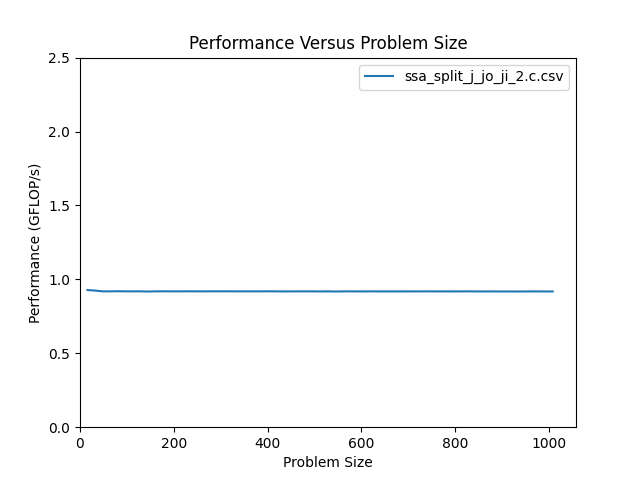

The file beside this chart, header and first rows:
size, m, n, flop, throughput, bytes, GB_per_s, nanoseconds
16, 16, 16, 4.147e+04, 9.278e-01, 3.396e+03, 7.597e-02, 4.470e+04
32, 32, 32, 1.659e+05, 9.242e-01, 1.261e+04, 7.026e-02, 1.795e+05
48, 48, 48, 3.732e+05, 9.189e-01, 2.797e+04, 6.886e-02, 4.062e+05
64, 64, 64, 6.636e+05, 9.187e-01, 4.948e+04, 6.850e-02, 7.223e+05
80, 80, 80, 1.037e+06, 9.197e-01, 7.712e+04, 6.841e-02, 1.127e+06
96, 96, 96, 1.493e+06, 9.190e-01, 1.109e+05, 6.828e-02, 1.624e+06
112, 112, 112, 2.032e+06, 9.189e-01, 1.509e+05, 6.821e-02, 2.212e+06
128, 128, 128, 2.654e+06, 9.190e-01, 1.969e+05, 6.818e-02, 2.888e+06
144, 144, 144, 3.359e+06, 9.177e-01, 2.492e+05, 6.807e-02, 3.660e+06
160, 160, 160, 4.147e+06, 9.188e-01, 3.075e+05, 6.813e-02, 4.514e+06
176, 176, 176, 5.018e+06, 9.190e-01, 3.720e+05, 6.813e-02, 5.460e+06
192, 192, 192, 5.972e+06, 9.189e-01, 4.427e+05, 6.812e-02, 6.499e+06
208, 208, 208, 7.009e+06, 9.188e-01, 5.195e+05, 6.811e-02, 7.628e+06
224, 224, 224, 8.129e+06, 9.191e-01, 6.024e+05, 6.812e-02, 8.844e+06
240, 240, 240, 9.331e+06, 9.190e-01, 6.915e+05, 6.811e-02, 1.015e+07
256, 256, 256, 1.062e+07, 9.189e-01, 7.868e+05, 6.810e-02, 1.155e+07
272, 272, 272, 1.199e+07, 9.189e-01, 8.881e+05, 6.809e-02, 1.304e+07
288, 288, 288, 1.344e+07, 9.191e-01, 9.957e+05, 6.810e-02, 1.462e+07
304, 304, 304, 1.497e+07, 9.190e-01, 1.109e+06, 6.809e-02, 1.629e+07
320, 320, 320, 1.659e+07, 9.191e-01, 1.229e+06, 6.810e-02, 1.805e+07
336, 336, 336, 1.829e+07, 9.187e-01, 1.355e+06, 6.807e-02, 1.991e+07
352, 352, 352, 2.007e+07, 9.188e-01, 1.487e+06, 6.808e-02, 2.185e+07
368, 368, 368, 2.194e+07, 9.189e-01, 1.625e+06, 6.808e-02, 2.387e+07
384, 384, 384, 2.389e+07, 9.188e-01, 1.770e+06, 6.807e-02, 2.600e+07
400, 400, 400, 2.592e+07, 9.192e-01, 1.920e+06, 6.810e-02, 2.820e+07
416, 416, 416, 2.804e+07, 9.188e-01, 2.077e+06, 6.807e-02, 3.051e+07
432, 432, 432, 3.023e+07, 9.183e-01, 2.240e+06, 6.803e-02, 3.292e+07
448, 448, 448, 3.251e+07, 9.186e-01, 2.409e+06, 6.805e-02, 3.540e+07
464, 464, 464, 3.488e+07, 9.188e-01, 2.584e+06, 6.807e-02, 3.796e+07
480, 480, 480, 3.732e+07, 9.187e-01, 2.765e+06, 6.806e-02, 4.063e+07
496, 496, 496, 3.985e+07, 9.188e-01, 2.953e+06, 6.806e-02, 4.338e+07
512, 512, 512, 4.247e+07, 9.183e-01, 3.146e+06, 6.803e-02, 4.624e+07
528, 528, 528, 4.516e+07, 9.188e-01, 3.346e+06, 6.807e-02, 4.915e+07
544, 544, 544, 4.794e+07, 9.179e-01, 3.552e+06, 6.800e-02, 5.223e+07
560, 560, 560, 5.080e+07, 9.186e-01, 3.764e+06, 6.805e-02, 5.531e+07
576, 576, 576, 5.375e+07, 9.187e-01, 3.982e+06, 6.806e-02, 5.850e+07
592, 592, 592, 5.678e+07, 9.186e-01, 4.206e+06, 6.805e-02, 6.181e+07
608, 608, 608, 5.989e+07, 9.183e-01, 4.436e+06, 6.802e-02, 6.522e+07
624, 624, 624, 6.308e+07, 9.188e-01, 4.673e+06, 6.806e-02, 6.865e+07
640, 640, 640, 6.636e+07, 9.184e-01, 4.916e+06, 6.803e-02, 7.225e+07
656, 656, 656, 6.971e+07, 9.185e-01, 5.164e+06, 6.804e-02, 7.590e+07
672, 672, 672, 7.316e+07, 9.184e-01, 5.419e+06, 6.803e-02, 7.966e+07
688, 688, 688, 7.668e+07, 9.185e-01, 5.680e+06, 6.804e-02, 8.348e+07
704, 704, 704, 8.029e+07, 9.186e-01, 5.948e+06, 6.805e-02, 8.740e+07
720, 720, 720, 8.398e+07, 9.186e-01, 6.221e+06, 6.805e-02, 9.142e+07
736, 736, 736, 8.775e+07, 9.187e-01, 6.501e+06, 6.806e-02, 9.552e+07
752, 752, 752, 9.161e+07, 9.186e-01, 6.786e+06, 6.805e-02, 9.972e+07
768, 768, 768, 9.555e+07, 9.186e-01, 7.078e+06, 6.805e-02, 1.040e+08
784, 784, 784, 9.957e+07, 9.186e-01, 7.376e+06, 6.805e-02, 1.084e+08
800, 800, 800, 1.037e+08, 9.185e-01, 7.680e+06, 6.804e-02, 1.129e+08
816, 816, 816, 1.079e+08, 9.186e-01, 7.991e+06, 6.804e-02, 1.174e+08
832, 832, 832, 1.121e+08, 9.188e-01, 8.307e+06, 6.806e-02, 1.221e+08
848, 848, 848, 1.165e+08, 9.182e-01, 8.630e+06, 6.802e-02, 1.269e+08
864, 864, 864, 1.209e+08, 9.183e-01, 8.958e+06, 6.803e-02, 1.317e+08
880, 880, 880, 1.255e+08, 9.184e-01, 9.293e+06, 6.803e-02, 1.366e+08
896, 896, 896, 1.301e+08, 9.180e-01, 9.634e+06, 6.800e-02, 1.417e+08
912, 912, 912, 1.347e+08, 9.181e-01, 9.981e+06, 6.801e-02, 1.468e+08
928, 928, 928, 1.395e+08, 9.179e-01, 1.033e+07, 6.800e-02, 1.520e+08
944, 944, 944, 1.444e+08, 9.181e-01, 1.069e+07, 6.801e-02, 1.572e+08
960, 960, 960, 1.493e+08, 9.185e-01, 1.106e+07, 6.804e-02, 1.626e+08
... 3 more rows
